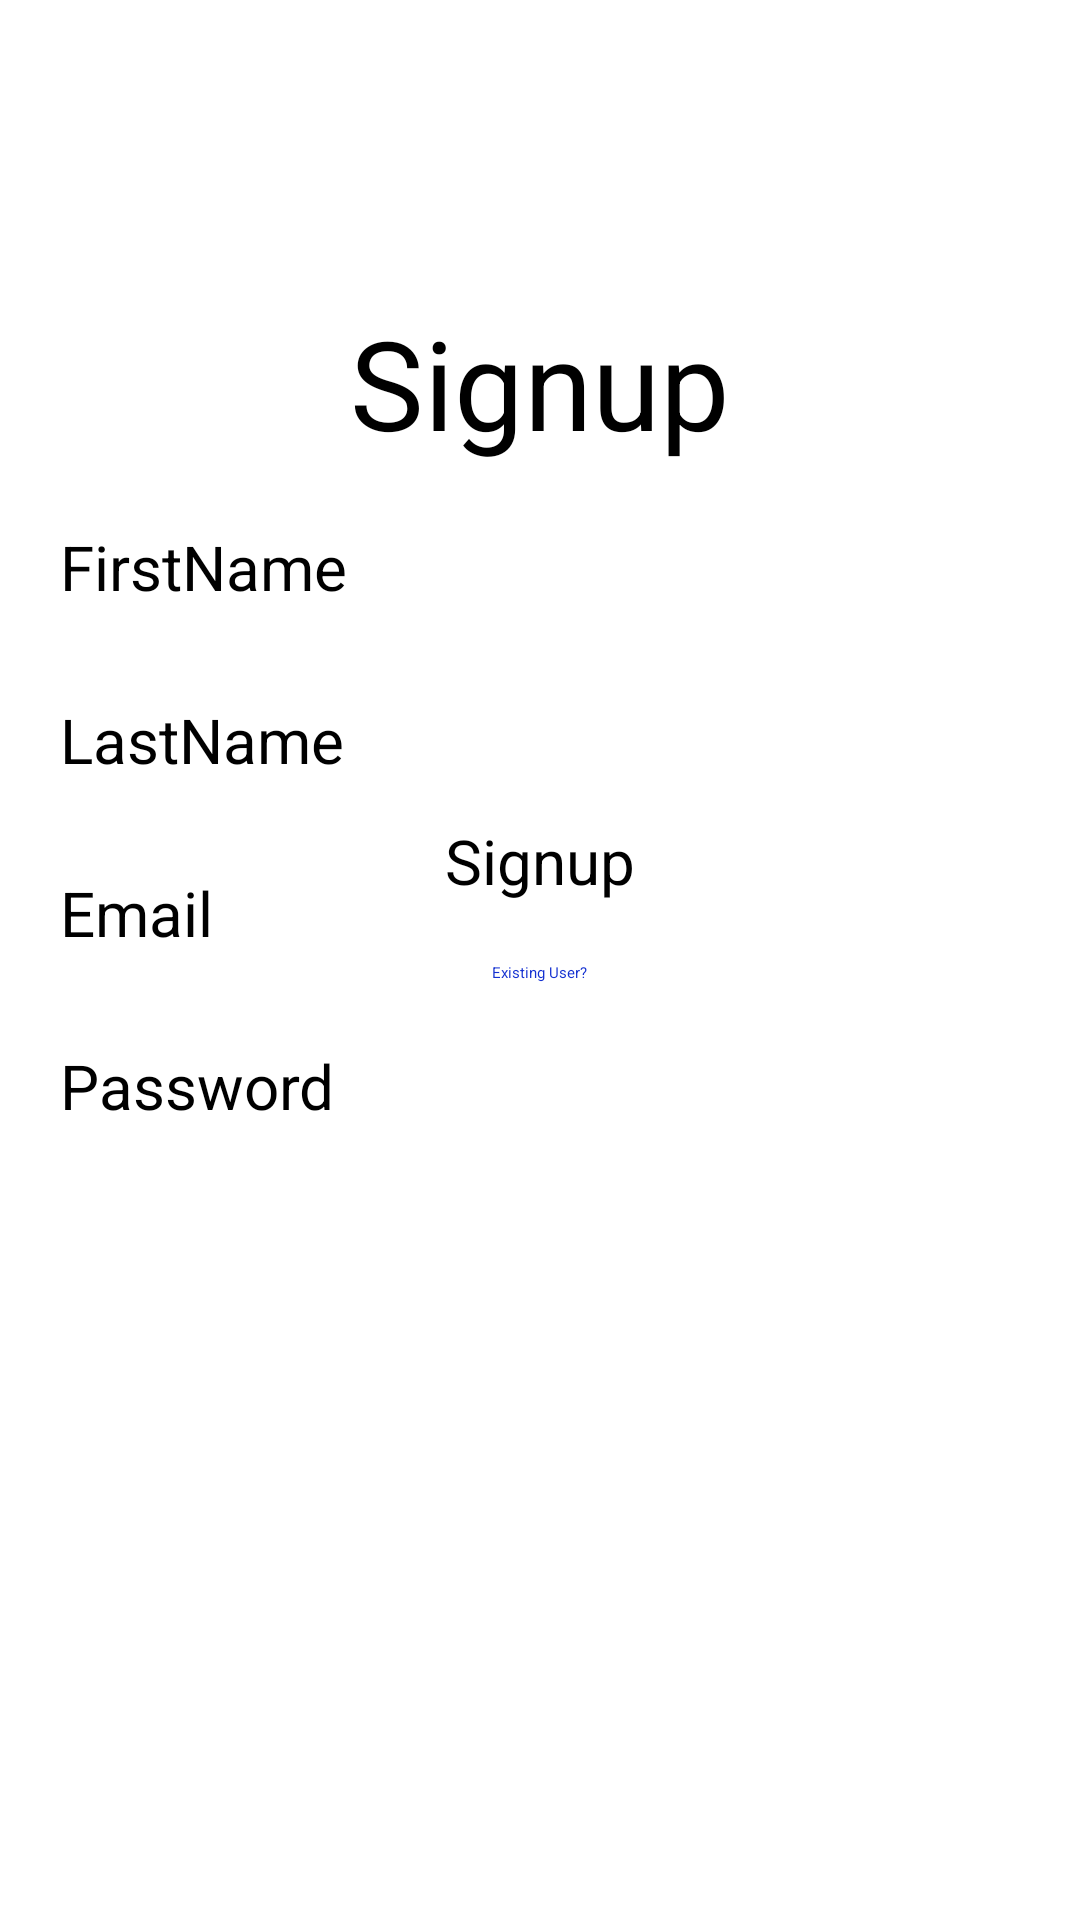

Reconstruct the res/layout file that produces this screen, plus the resources it refers to.
<!-- AndroidManifest.xml: application theme Theme.Android25 -->
<!-- res/layout/activity_signup.xml -->
<?xml version="1.0" encoding="utf-8"?>
<RelativeLayout xmlns:android="http://schemas.android.com/apk/res/android"
    xmlns:app="http://schemas.android.com/apk/res-auto"
    xmlns:tools="http://schemas.android.com/tools"
    android:id="@+id/main"
    android:layout_width="match_parent"
    android:layout_height="match_parent"
    tools:context=".SignupActivity">

    <TextView
        android:layout_width="wrap_content"
        android:layout_height="wrap_content"
        android:id="@+id/tvSignupHeading"
        android:text="Signup"
        android:textSize="20pt"
        android:layout_centerHorizontal="true"
        android:layout_marginTop="100dp"
        />
    <TextView
        android:layout_width="wrap_content"
        android:layout_height="wrap_content"
        android:id="@+id/tvFirstName"
        android:text="FirstName"
        android:textSize="10pt"
        android:layout_below="@id/tvSignupHeading"
        android:layout_marginStart="20dp"
        android:layout_marginTop="20dp"
        />

    <EditText
        android:layout_width="match_parent"
        android:layout_height="wrap_content"
        android:id="@+id/edtFirstName"
        android:layout_below="@id/tvSignupHeading"
        android:layout_marginStart="130dp"
        android:layout_marginEnd="50dp"
        android:layout_marginTop="20dp"
        />

    <TextView
        android:layout_width="wrap_content"
        android:layout_height="wrap_content"
        android:id="@+id/tvLastName"
        android:text="LastName"
        android:textSize="10pt"
        android:layout_below="@id/tvFirstName"
        android:layout_marginStart="20dp"
        android:layout_marginTop="30dp"
        />



    <EditText
        android:layout_width="match_parent"
        android:layout_height="wrap_content"
        android:id="@+id/edtLastName"
        android:layout_below="@id/edtFirstName"
        android:layout_marginStart="130dp"
        android:layout_marginEnd="50dp"
        android:layout_marginTop="10dp"
        android:inputType="text"
        />

    <TextView
        android:layout_width="wrap_content"
        android:layout_height="wrap_content"
        android:id="@+id/tvEmail"
        android:text="Email"
        android:textSize="10pt"
        android:layout_below="@id/tvLastName"
        android:layout_marginStart="20dp"
        android:layout_marginTop="30dp"
        />

             <RadioButton
                android:layout_width="wrap_content"
                android:layout_height="wrap_content"
                android:layout_below="@id/tvSignupLoginLink"
                 android:layout_centerHorizontal="true"

                 android:id="@+id/rbt"/>

    <EditText
        android:layout_width="match_parent"
        android:layout_height="wrap_content"
        android:id="@+id/edtEmail"
        android:layout_below="@id/edtLastName"
        android:layout_marginStart="130dp"
        android:layout_marginEnd="50dp"
        android:layout_marginTop="10dp"
        android:inputType="textEmailAddress"
        />


    <TextView
        android:layout_width="wrap_content"
        android:layout_height="wrap_content"
        android:id="@+id/tvPassword"
        android:text="Password"
        android:textSize="10pt"
        android:layout_below="@id/tvEmail"
        android:layout_marginStart="20dp"
        android:layout_marginTop="30dp"

        />



    <EditText
        android:layout_width="match_parent"
        android:layout_height="wrap_content"
        android:id="@+id/edtPassword"
        android:layout_below="@id/edtEmail"
        android:layout_marginStart="130dp"
        android:layout_marginEnd="50dp"
        android:layout_marginTop="10dp"
        android:inputType="textPassword"
        />

    <Button
        android:layout_width="wrap_content"
        android:layout_height="wrap_content"
        android:id="@+id/btnSignup"
        android:text="Signup"
        android:layout_below="@id/edtPassword"
        android:layout_centerHorizontal="true"
        android:layout_marginTop="40dp"
        android:textSize="10pt"
        />

    <TextView
        android:layout_width="wrap_content"
        android:layout_height="wrap_content"
        android:id="@+id/tvSignupLoginLink"
        android:text="Existing User?"
        android:layout_below="@id/btnSignup"
        android:layout_centerHorizontal="true"
        android:layout_margin="20dp"
        android:textColor="@color/blue"
        android:focusable="true"
        android:clickable="true"
        />
</RelativeLayout>
<!-- resources referenced by this layout -->
<resources>
  <color name="blue">#1431D1</color>
</resources>
